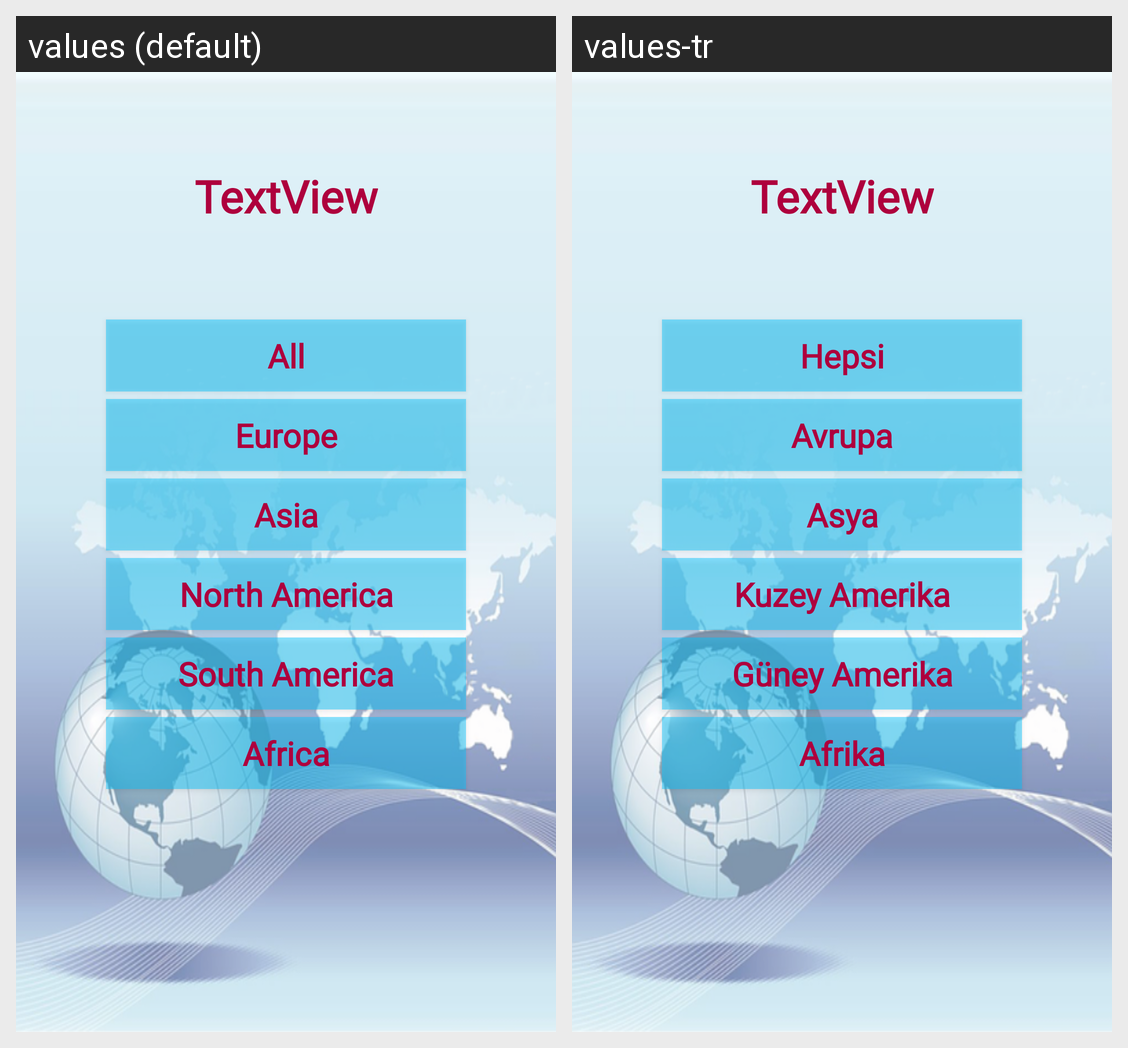

Locale-by-locale string values for the Android screen shown in this grid:
Android screen res/layout/activity_continent.xml rendered under 2 locales, left to right: values (default), values-tr. Device: Nexus 5 (rendered at 1080×1920; each locale shown at half size, 540×960, under a caption strip naming it); theme Theme.WorldCulture.
Strings drawn on this screen, with the default value and each locale's value (text and hints the layout hard-codes, and strings that could not be matched under every locale, appear in the picture but are not listed):

all
  values: All
  values-tr: Hepsi

europe
  values: Europe
  values-tr: Avrupa

asia
  values: Asia
  values-tr: Asya

north_america
  values: North America
  values-tr: Kuzey Amerika

south_america
  values: South America
  values-tr: Güney Amerika

africa
  values: Africa
  values-tr: Afrika
